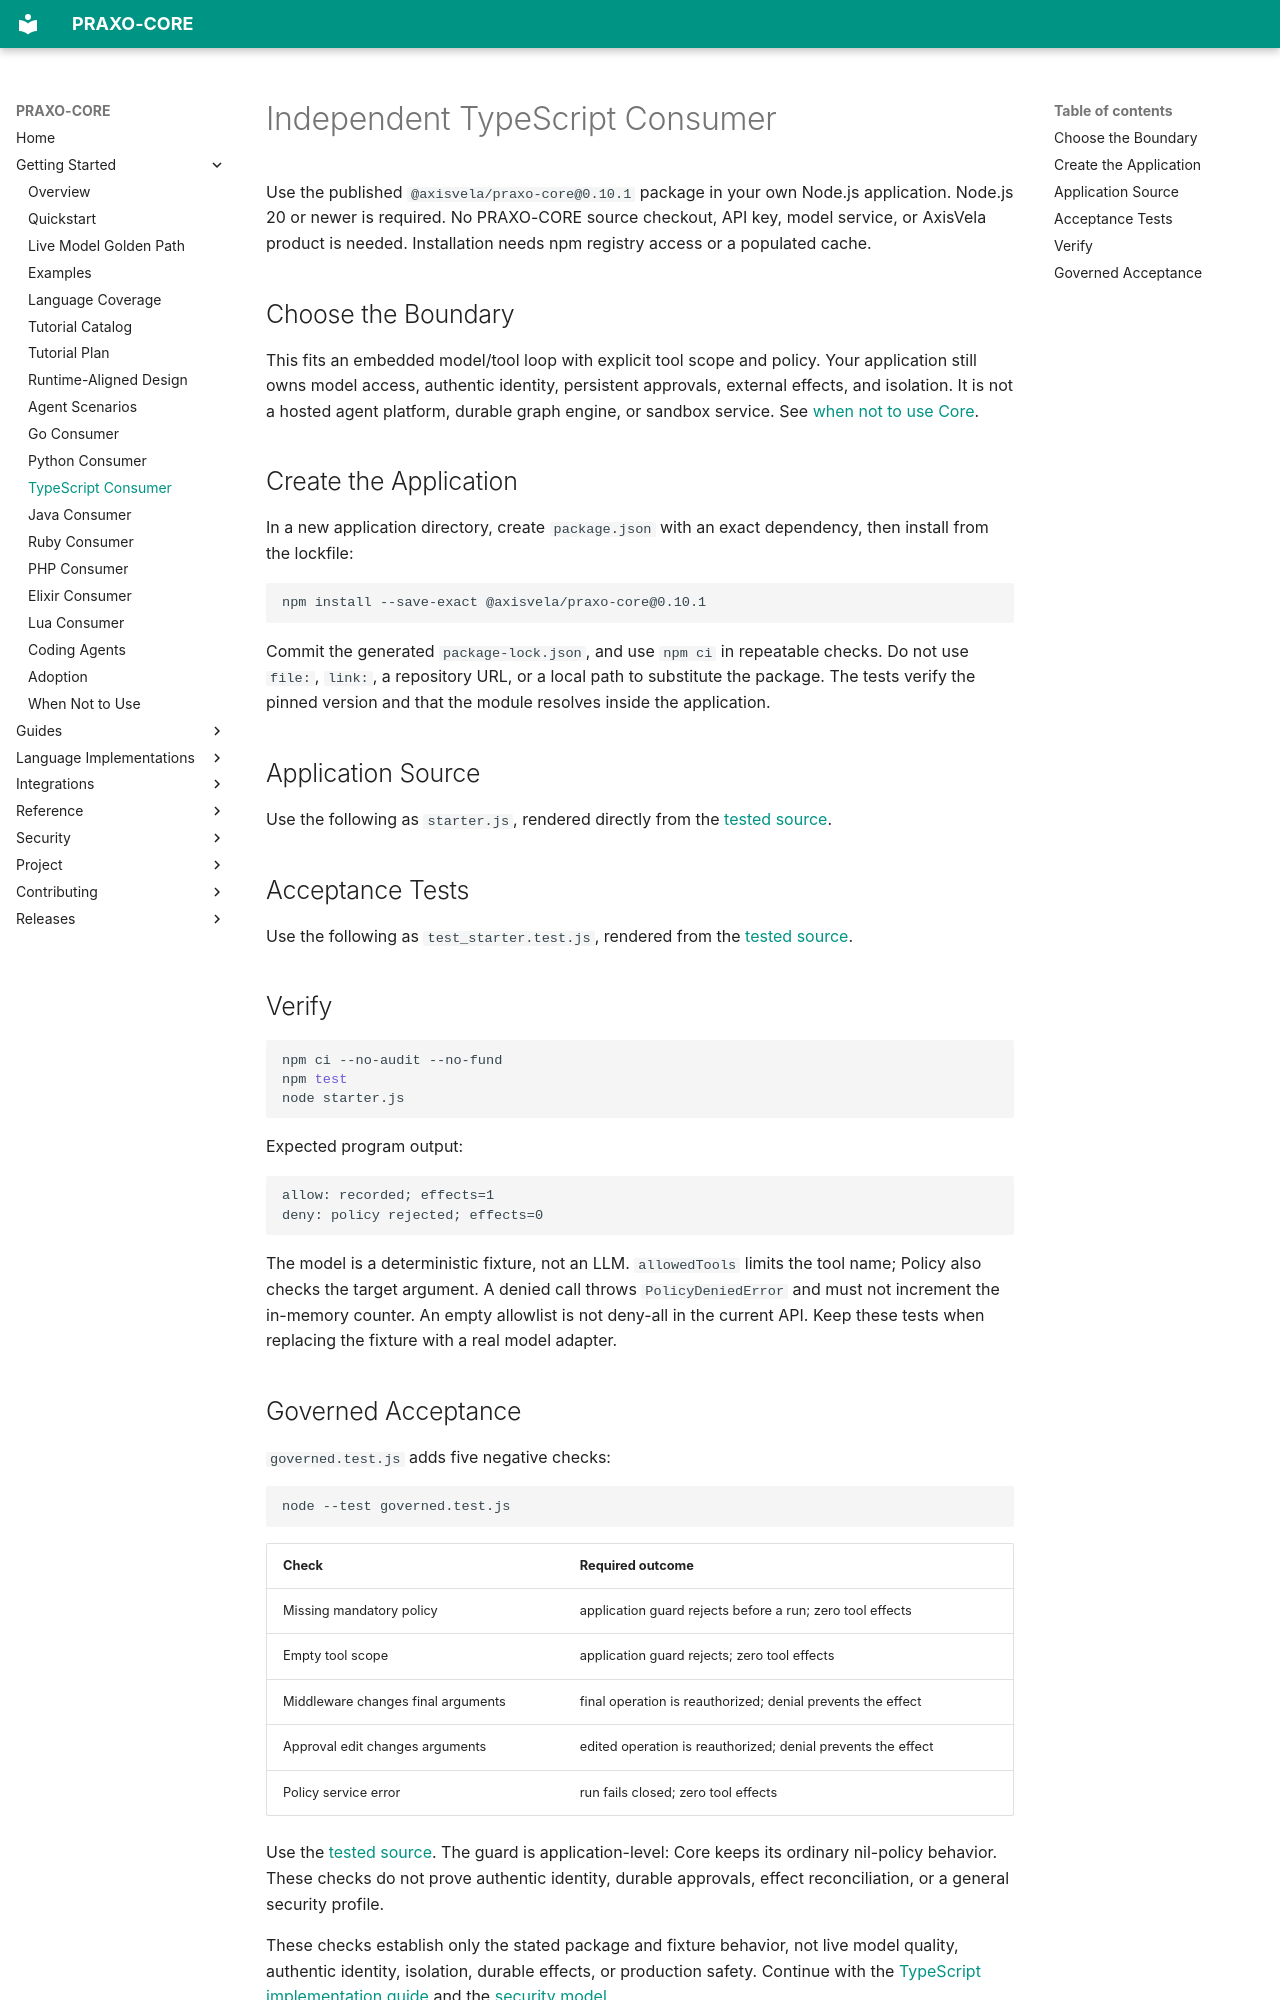

repository: axisvela/praxo-core · page: getting-started/consumer-typescript/index.html · generator: mkdocs

# Independent TypeScript Consumer

Use the published `@axisvela/praxo-core@0.10.1` package in your own Node.js
application. Node.js 20 or newer is required. No PRAXO-CORE source checkout, API
key, model service, or AxisVela product is needed. Installation needs npm
registry access or a populated cache.

## Choose the Boundary

This fits an embedded model/tool loop with explicit tool scope and policy. Your
application still owns model access, authentic identity, persistent approvals,
external effects, and isolation. It is not a hosted agent platform, durable
graph engine, or sandbox service. See [when not to use Core](when-not-to-use.md).

## Create the Application

In a new application directory, create `package.json` with an exact dependency,
then install from the lockfile:

```sh
npm install --save-exact @axisvela/praxo-core@0.10.1
```

Commit the generated `package-lock.json`, and use `npm ci` in repeatable checks.
Do not use `file:`, `link:`, a repository URL, or a local path to substitute the
package. The tests verify the pinned version and that the module resolves inside
the application.

## Application Source

Use the following as `starter.js`, rendered directly from the
[tested source](https://github.com/axisvela/praxo-core/blob/main/language/typescript/examples/consumer/starter.js).

<!-- typescript-consumer-source: starter.js -->

## Acceptance Tests

Use the following as `test_starter.test.js`, rendered from the
[tested source](https://github.com/axisvela/praxo-core/blob/main/language/typescript/examples/consumer/test_starter.test.js).

<!-- typescript-consumer-source: test_starter.test.js -->

## Verify

```sh
npm ci --no-audit --no-fund
npm test
node starter.js
```

Expected program output:

```text
allow: recorded; effects=1
deny: policy rejected; effects=0
```

The model is a deterministic fixture, not an LLM. `allowedTools` limits the tool
name; Policy also checks the target argument. A denied call throws
`PolicyDeniedError` and must not increment the in-memory counter. An empty
allowlist is not deny-all in the current API. Keep these tests when replacing
the fixture with a real model adapter.
